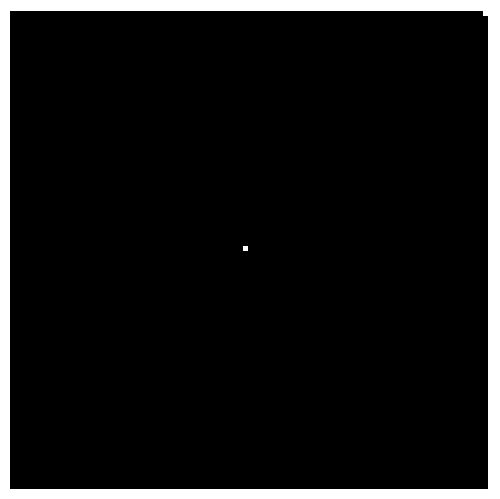

Write Python code to recreate this figure.
import numpy as np
import matplotlib.pyplot as plt
from random import randint


def variation(x, y):
    return x, y


def transform(x, y, i, img):
    if i == 0:
        img[int(x), int(y)] = 1
        return x, y
    else:
        tx = np.array([[1/2, 0, 0],
                       [1/2, 0, 1/2],
                       [1/2, 0, 0]])

        ty = np.array([[0, 1/2, 0],
                       [0, 1/2, 0],
                       [0, 1/2, 1/2]])
        print(i)
        x, y = transform(x, y, i - 1, img)
        img[int(x), int(y)] = 1
    return (tx[i, 0] * x) + (tx[i, 1] * y) + tx[i, 2], (ty[i, 0] * x) + (ty[i, 1] * y) + ty[i, 2]


def post_transform(x, y):
    return x, y


if __name__ == '__main__':
    ITERS = 50
    SIZE_X = 100
    SIZE_Y = 100

    fractal = np.zeros((SIZE_X, SIZE_Y))

    fig = plt.figure(frameon=False)
    ax = plt.Axes(fig, [0., 0., 1., 1.])
    ax.set_axis_off()
    fig.add_axes(ax)
    ax.tick_params(which='both', bottom=0, top=0, labelbottom=0, left=0, right=0, labelleft=0)
    ax.set_xlim(0, SIZE_X); ax.set_ylim(0, SIZE_Y)

    x, y = transform(fractal.shape[0] - 1, fractal.shape[1] - 1, 2, fractal)

    plt.imshow(fractal, cmap='gray')
    plt.show()
